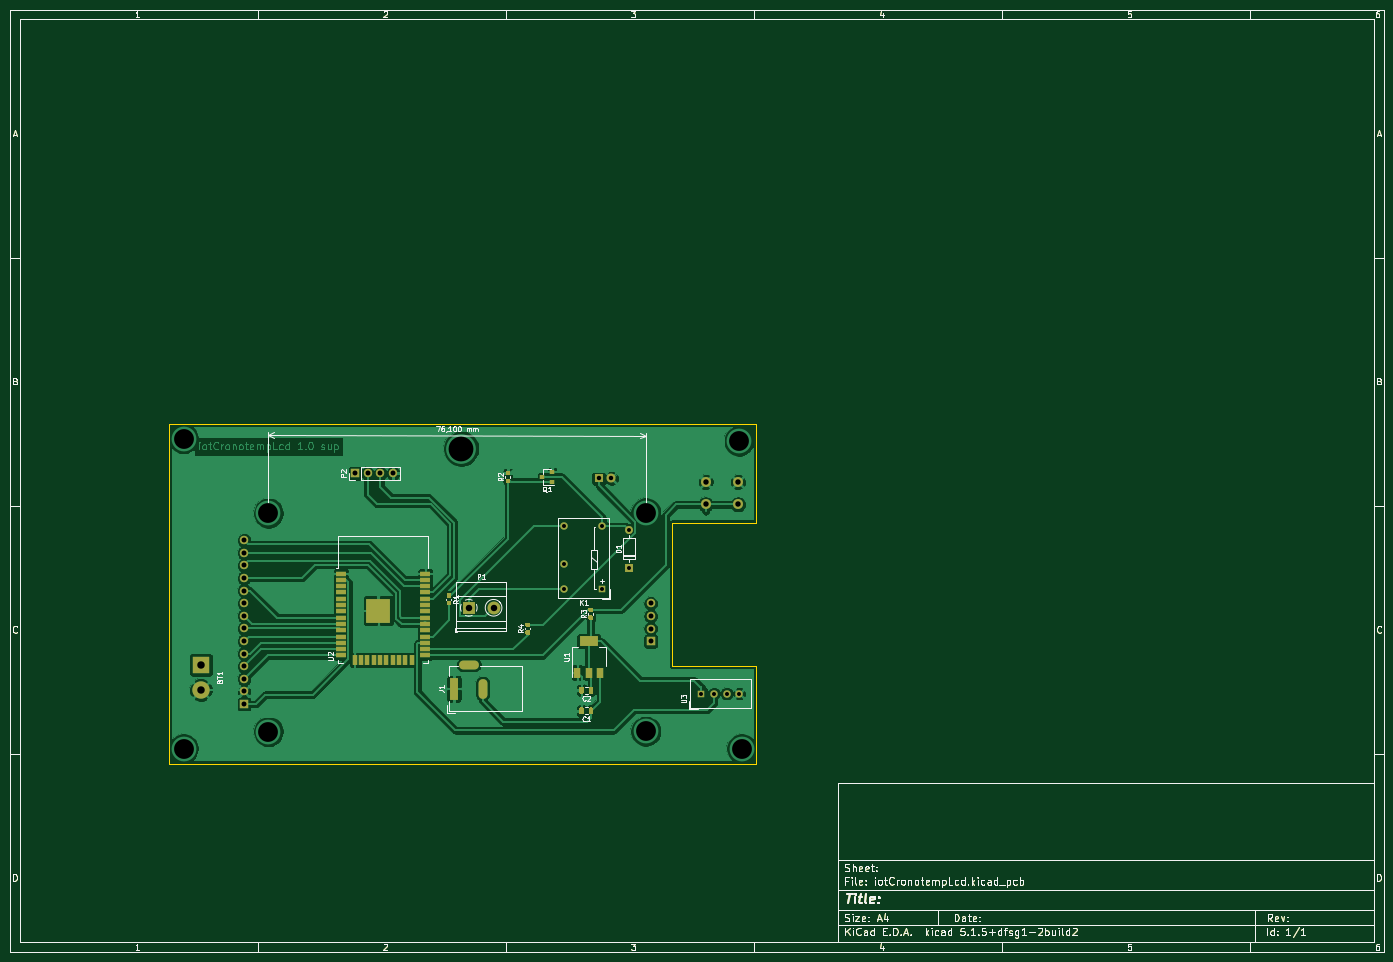
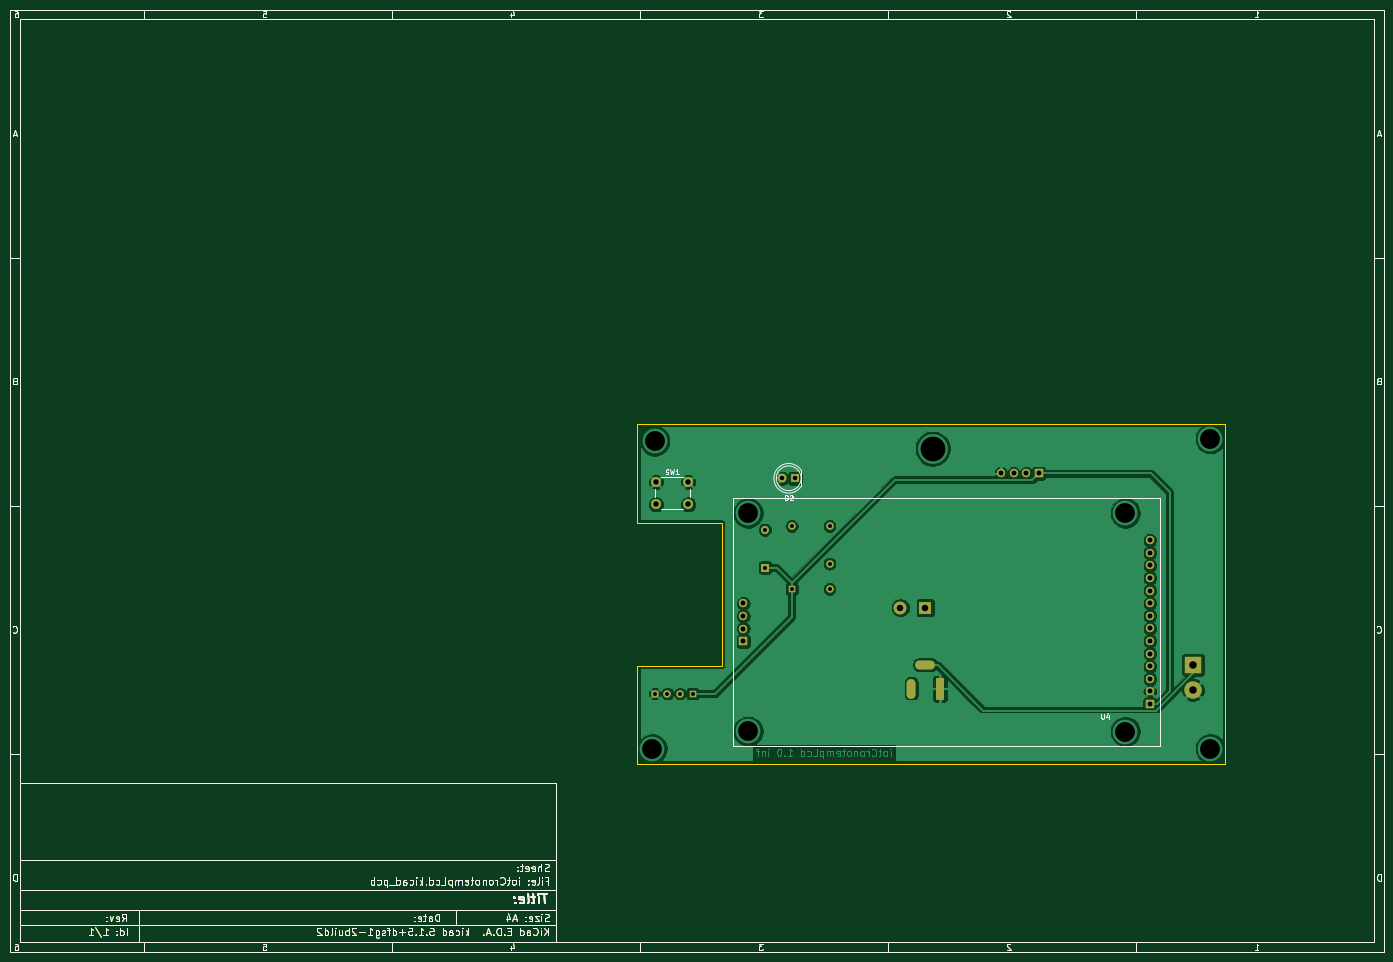
Circuit board: 11 layer files. Board 277.0 x 190.0 mm.
- bottom_copper: iotCronotempLcd-B_Cu.gbr (139071 bytes)
- bottom_mask: iotCronotempLcd-B_Mask.gbr (37297 bytes)
- paste: iotCronotempLcd-B_Paste.gbr (35211 bytes)
- bottom_silk: iotCronotempLcd-B_SilkS.gbr (37843 bytes)
- outline: iotCronotempLcd-Edge_Cuts.gbr (35649 bytes)
- top_copper: iotCronotempLcd-F_Cu.gbr (194225 bytes)
- top_mask: iotCronotempLcd-F_Mask.gbr (60400 bytes)
- paste: iotCronotempLcd-F_Paste.gbr (58314 bytes)
- top_silk: iotCronotempLcd-F_SilkS.gbr (52500 bytes)
- drill: iotCronotempLcd-NPTH.drl (300 bytes)
- drill: iotCronotempLcd-PTH.drl (1365 bytes)

=== bottom_copper: iotCronotempLcd-B_Cu.gbr (139071 bytes, source omitted) ===
=== bottom_mask: iotCronotempLcd-B_Mask.gbr (37297 bytes, source omitted) ===
=== paste: iotCronotempLcd-B_Paste.gbr (35211 bytes, source omitted) ===
=== bottom_silk: iotCronotempLcd-B_SilkS.gbr (37843 bytes, source omitted) ===
=== outline: iotCronotempLcd-Edge_Cuts.gbr (35649 bytes, source omitted) ===
=== top_copper: iotCronotempLcd-F_Cu.gbr (194225 bytes, source omitted) ===
=== top_mask: iotCronotempLcd-F_Mask.gbr (60400 bytes, source omitted) ===
=== paste: iotCronotempLcd-F_Paste.gbr (58314 bytes, source omitted) ===
=== top_silk: iotCronotempLcd-F_SilkS.gbr (52500 bytes, source omitted) ===
=== drill: iotCronotempLcd-NPTH.drl ===
M48
; DRILL file {KiCad 5.1.5+dfsg1-2build2} date mar 19 ene 2021 23:04:26
; FORMAT={-:-/ absolute / metric / decimal}
; #@! TF.CreationDate,2021-01-19T23:04:26+01:00
; #@! TF.GenerationSoftware,Kicad,Pcbnew,5.1.5+dfsg1-2build2
; #@! TF.FileFunction,NonPlated,1,2,NPTH
FMAT,2
METRIC
%
G90
G05
T0
M30

=== drill: iotCronotempLcd-PTH.drl ===
M48
; DRILL file {KiCad 5.1.5+dfsg1-2build2} date mar 19 ene 2021 23:04:26
; FORMAT={-:-/ absolute / metric / decimal}
; #@! TF.CreationDate,2021-01-19T23:04:26+01:00
; #@! TF.GenerationSoftware,Kicad,Pcbnew,5.1.5+dfsg1-2build2
; #@! TF.FileFunction,Plated,1,2,PTH
FMAT,2
METRIC
T1C0.762
T2C0.800
T3C0.800
T4C0.900
T5C1.000
T6C1.100
T7C1.300
T8C1.501
T9C4.000
T10C5.000
%
G90
G05
T1
X62.12Y-111.5
X62.12Y-155.5
X138.2Y-111.5
X138.2Y-155.5
T2
X149.4Y-147.9
X151.94Y-147.9
X154.48Y-147.9
X157.02Y-147.9
X134.8Y-114.88
X134.8Y-122.5
T3
X121.78Y-114.1
X121.78Y-121.72
X121.78Y-126.8
X129.4Y-114.1
X129.4Y-126.8
T4
X128.73Y-104.5
X131.27Y-104.5
T5
X79.6Y-103.5
X82.14Y-103.5
X84.68Y-103.5
X87.22Y-103.5
X57.2Y-116.99
X57.2Y-119.53
X57.2Y-122.07
X57.2Y-124.61
X57.2Y-127.15
X57.2Y-129.69
X57.2Y-132.23
X57.2Y-134.77
X57.2Y-137.31
X57.2Y-139.85
X57.2Y-142.39
X57.2Y-144.93
X57.2Y-147.47
X57.2Y-150.01
X139.18Y-129.72
X139.18Y-132.26
X139.18Y-134.8
X139.18Y-137.34
T6
X150.25Y-105.25
X150.25Y-109.75
X156.75Y-105.25
X156.75Y-109.75
T7
X102.5Y-130.6
X107.5Y-130.6
T8
X48.5Y-142.1
X48.5Y-147.18
T9
X45.0Y-96.5
X45.0Y-159.0
X62.125Y-111.51
X62.125Y-155.55
X138.2Y-111.5
X138.2Y-155.5
X157.0Y-97.0
X157.55Y-159.0
T10
X101.0Y-98.53
T2
G00X99.5Y-148.2
M15
G01X99.5Y-145.6
M16
G05
G00X103.6Y-142.1
M15
G01X101.4Y-142.1
M16
G05
G00X105.3Y-148.0
M15
G01X105.3Y-145.8
M16
G05
T0
M30

